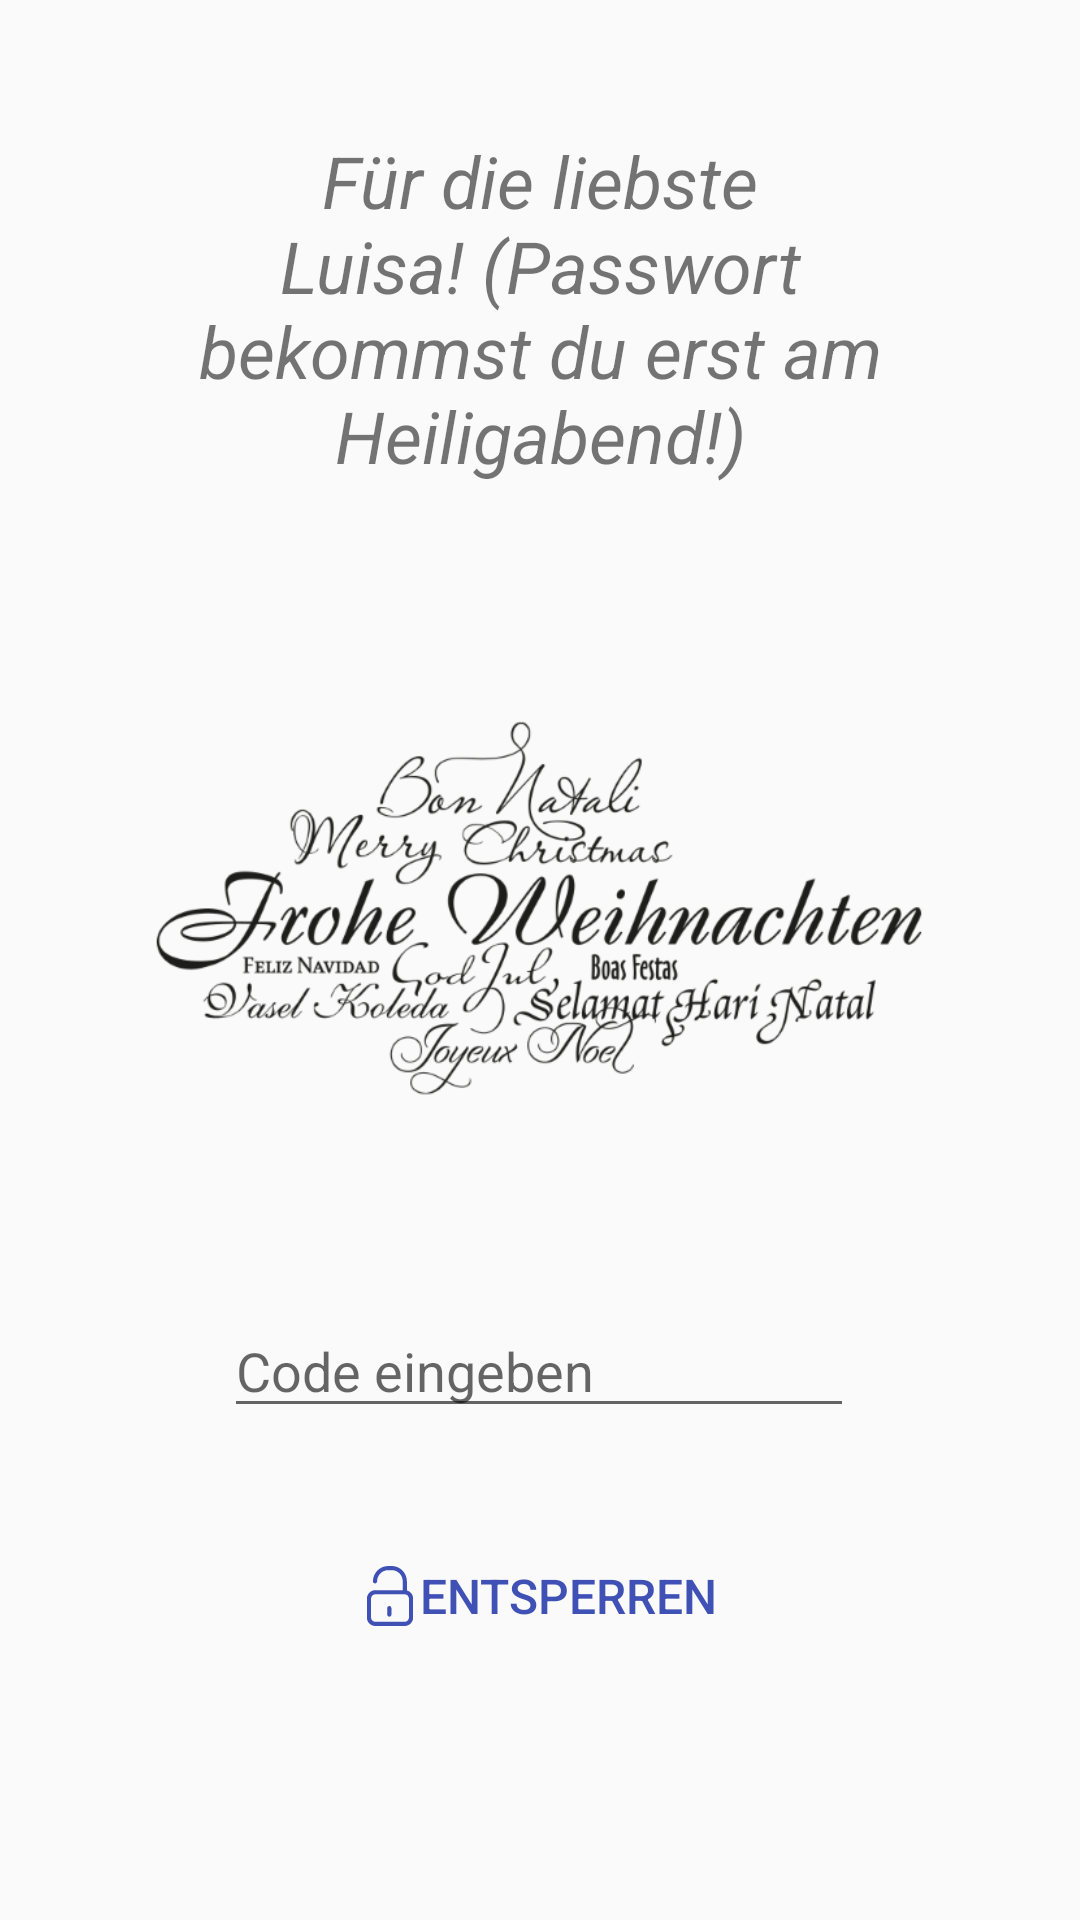

The Android layout XML behind this screen, and the referenced resources:
<!-- AndroidManifest.xml: activity theme Theme.AppCompat.Light.NoActionBar -->
<!-- res/layout/activity_first_welcome_loceked.xml -->
<?xml version="1.0" encoding="utf-8"?>
<android.support.constraint.ConstraintLayout xmlns:android="http://schemas.android.com/apk/res/android"
    xmlns:app="http://schemas.android.com/apk/res-auto"
    xmlns:tools="http://schemas.android.com/tools"
    android:layout_width="match_parent"
    android:layout_height="match_parent"
    tools:context=".FirstWelcomeLocekedActivity">

    <TextView
        android:id="@+id/welcometext"
        android:layout_width="250dp"
        android:layout_height="wrap_content"
        android:layout_marginTop="44dp"
        android:gravity="center"
        android:text="Für die liebste Luisa! (Passwort bekommst du erst am Heiligabend!)"
        android:textStyle="italic"
        android:textSize="24sp"
        app:layout_constraintEnd_toEndOf="parent"
        app:layout_constraintStart_toStartOf="parent"
        app:layout_constraintTop_toTopOf="parent" />

    <ImageView
        android:id="@+id/christmasimage"
        android:layout_width="290dp"
        android:layout_height="195dp"

        android:layout_marginTop="44dp"
        app:layout_constraintEnd_toEndOf="parent"
        app:layout_constraintHorizontal_bias="0.495"
        app:layout_constraintStart_toStartOf="parent"
        app:layout_constraintTop_toBottomOf="@+id/welcometext"
        app:srcCompat="@drawable/weihnachten" />

    <EditText
        android:id="@+id/code"
        android:layout_width="wrap_content"
        android:layout_height="wrap_content"
        android:layout_marginBottom="32dp"
        android:ems="10"
        android:hint="Code eingeben"
        android:inputType="numberPassword"
        app:layout_constraintBottom_toTopOf="@+id/entsperren"
        app:layout_constraintEnd_toEndOf="parent"
        app:layout_constraintHorizontal_bias="0.497"
        app:layout_constraintStart_toStartOf="parent" />

    <Button
        android:id="@+id/entsperren"
        style="@style/Widget.AppCompat.Button.Borderless.Colored"
        android:layout_width="wrap_content"
        android:layout_height="wrap_content"
        android:layout_marginBottom="84dp"
        android:drawableLeft="@drawable/ic_open_padlock"
        android:text="Entsperren"
        android:textColor="@color/colorPrimary"
        android:textSize="16sp"
        app:layout_constraintBottom_toBottomOf="parent"
        app:layout_constraintEnd_toEndOf="parent"
        app:layout_constraintHorizontal_bias="0.498"
        app:layout_constraintStart_toStartOf="parent" />
</android.support.constraint.ConstraintLayout>
<!-- resources referenced by this layout -->
<resources>
  <color name="colorPrimary">#3F51B5</color>
  <!-- drawable ic_open_padlock (drawable) -->
  <vector android:height="20dp" android:viewportHeight="493"
      android:viewportWidth="493" android:width="20dp" xmlns:android="http://schemas.android.com/apk/res/android">
      <path android:fillColor="#3f51b5" android:pathData="M126.933,493h239.133c38.817,0 70.267,-30.6 70.267,-69.417V268.317c0,-31.45 -19.833,-58.367 -51,-67.15V126.65C385.333,57.233 330.083,0 260.667,0h-28.333C162.917,0 106.25,56.95 106.25,126.367c0,9.35 7.65,17 17,17s17,-7.933 17,-17.283C140.25,75.367 181.617,34 232.333,34h28.333c50.717,0 90.667,41.933 90.667,92.65v71.683h-224.4c-38.817,0 -70.267,31.45 -70.267,70.267v155.267C56.667,462.4 88.117,493 126.933,493zM402.333,422.733c0,20.117 -16.15,36.267 -36.267,36.267H126.933c-20.117,0 -36.267,-16.15 -36.267,-36.267V268.6c0,-20.117 16.15,-36.267 36.267,-36.267h239.133c20.117,0 36.267,16.15 36.267,36.267L402.333,422.733L402.333,422.733z"/>
      <path android:fillColor="#3f51b5" android:pathData="M240.833,416.5c9.35,0 17,-7.65 17,-17v-53.833c0,-9.35 -7.65,-17 -17,-17c-9.35,0 -17,7.65 -17,17V399.5C223.833,408.85 231.483,416.5 240.833,416.5z"/>
  </vector>
  <!-- drawable weihnachten: png bitmap (drawable-hdpi, 36507 bytes) -->
</resources>
